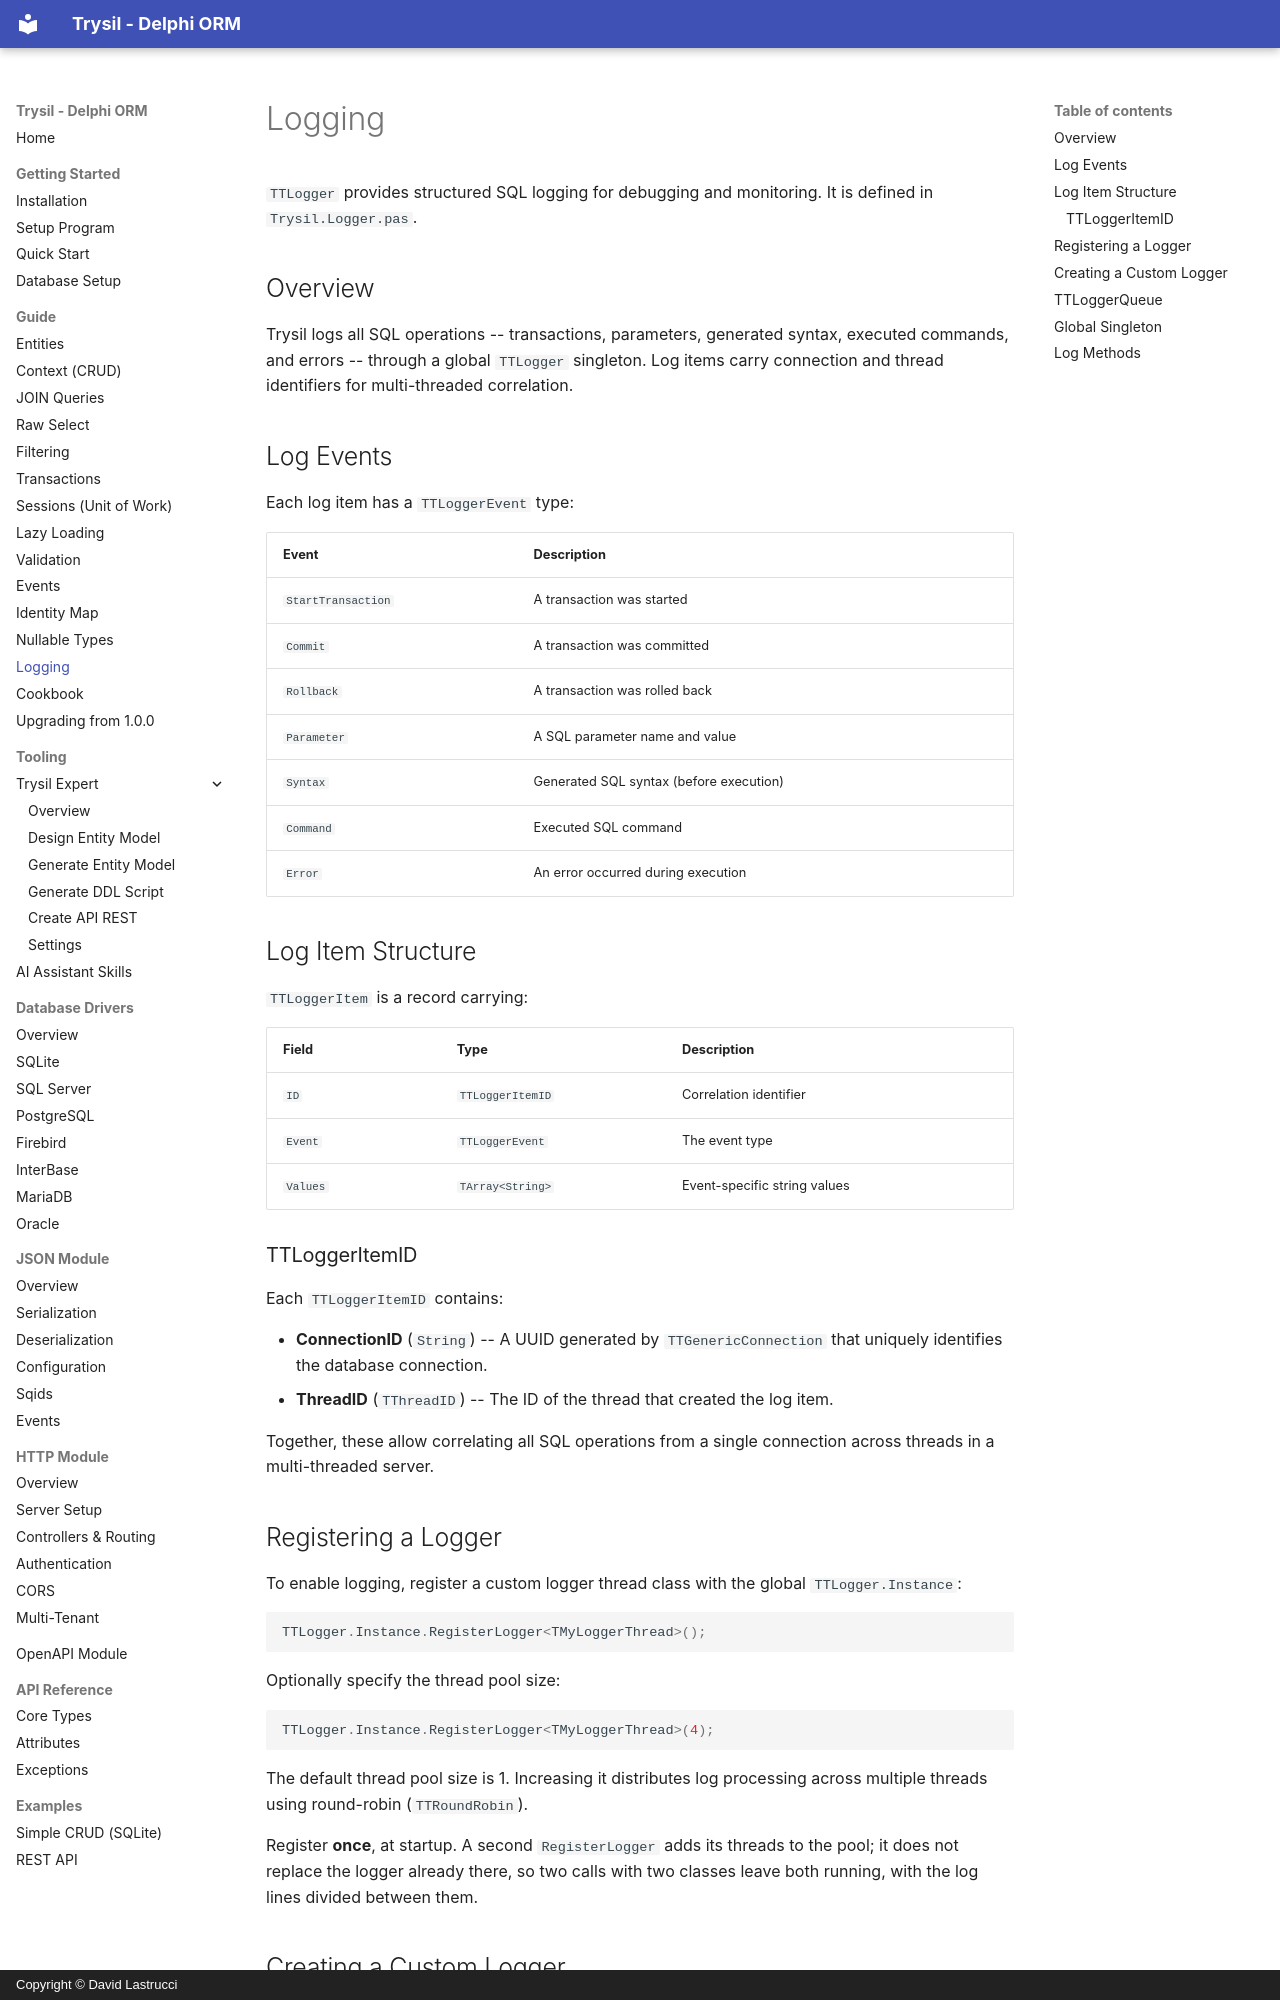

repository: davidlastrucci/Trysil · page: guide/logging/index.html · generator: mkdocs · copyright: Copyright © David Lastrucci

# Logging

`TTLogger` provides structured SQL logging for debugging and monitoring. It is defined in `Trysil.Logger.pas`.

## Overview

Trysil logs all SQL operations -- transactions, parameters, generated syntax, executed commands, and errors -- through a global `TTLogger` singleton. Log items carry connection and thread identifiers for multi-threaded correlation.

## Log Events

Each log item has a `TTLoggerEvent` type:

| Event | Description |
|---|---|
| `StartTransaction` | A transaction was started |
| `Commit` | A transaction was committed |
| `Rollback` | A transaction was rolled back |
| `Parameter` | A SQL parameter name and value |
| `Syntax` | Generated SQL syntax (before execution) |
| `Command` | Executed SQL command |
| `Error` | An error occurred during execution |

## Log Item Structure

`TTLoggerItem` is a record carrying:

| Field | Type | Description |
|---|---|---|
| `ID` | `TTLoggerItemID` | Correlation identifier |
| `Event` | `TTLoggerEvent` | The event type |
| `Values` | `TArray<String>` | Event-specific string values |

### TTLoggerItemID

Each `TTLoggerItemID` contains:

- **ConnectionID** (`String`) -- A UUID generated by `TTGenericConnection` that uniquely identifies the database connection.
- **ThreadID** (`TThreadID`) -- The ID of the thread that created the log item.

Together, these allow correlating all SQL operations from a single connection across threads in a multi-threaded server.

## Registering a Logger

To enable logging, register a custom logger thread class with the global `TTLogger.Instance`:

```pascal
TTLogger.Instance.RegisterLogger<TMyLoggerThread>();
```

Optionally specify the thread pool size:

```pascal
TTLogger.Instance.RegisterLogger<TMyLoggerThread>(4);
```

The default thread pool size is 1. Increasing it distributes log processing across multiple threads using round-robin (`TTRoundRobin`).

Register **once**, at startup. A second `RegisterLogger` adds its threads to the pool; it does not replace the logger already there, so two calls with two classes leave both running, with the log lines divided between them.
